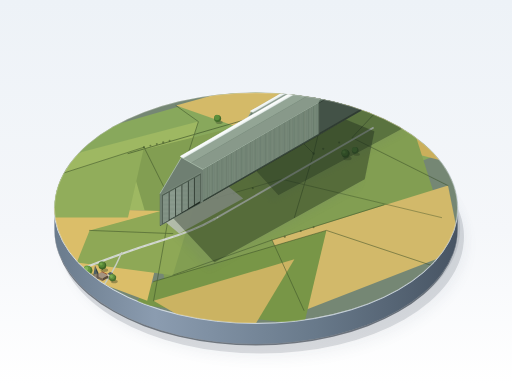
t = 0.00 s
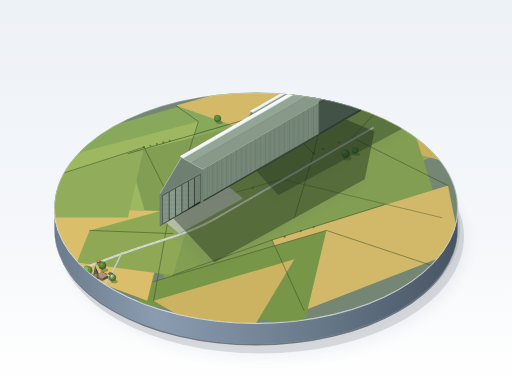
t = 1.80 s
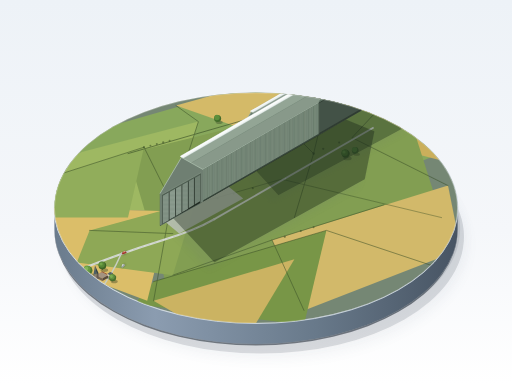
t = 3.60 s
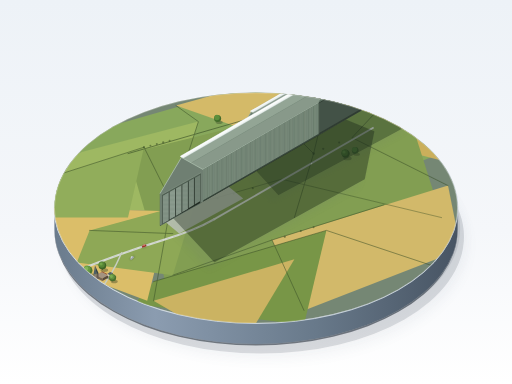
t = 5.00 s
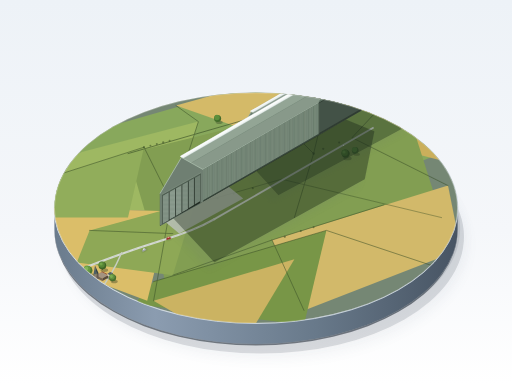
t = 6.70 s
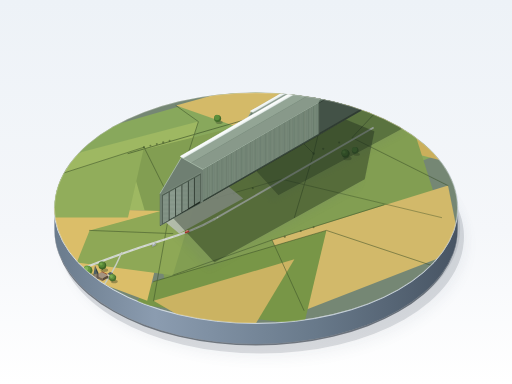
t = 8.00 s

The animated SVG that drew these frames (rendered in a browser with its animation timeline set to each time). Animation: 5 SMIL elements (animate=1,animateMotion=4); frames cover the first 8.00 s, repeats indefinitely.

<svg xmlns="http://www.w3.org/2000/svg" viewBox="0 0 1600 1200" width="100%" height="100%">
  <defs>
    <!-- Background linear gradient -->
    <linearGradient id="bgGrad" x1="0" y1="0" x2="0" y2="1">
      <stop offset="0%" stop-color="#edf2f7" />
      <stop offset="60%" stop-color="#f5f7fa" />
      <stop offset="100%" stop-color="#ffffff" />
    </linearGradient>

    <!-- Base Cylinder Gradients -->
    <linearGradient id="baseRimGrad" x1="0.2" y1="0" x2="0.8" y2="1">
      <stop offset="0%" stop-color="#ffffff" stop-opacity="0.9" />
      <stop offset="40%" stop-color="#dce3ea" />
      <stop offset="100%" stop-color="#b4c2ce" />
    </linearGradient>
    <linearGradient id="baseWallGrad" x1="0" y1="0" x2="1" y2="0">
      <stop offset="0%" stop-color="#6a7b8c" />
      <stop offset="25%" stop-color="#8b9cb0" />
      <stop offset="65%" stop-color="#68798a" />
      <stop offset="100%" stop-color="#475463" />
    </linearGradient>

    <!-- Soft Drop Shadow Filters -->
    <filter id="shadowFilter" x="-20%" y="-20%" width="150%" height="150%">
      <feGaussianBlur in="SourceAlpha" stdDeviation="16" />
      <feColorMatrix type="matrix" values="0 0 0 0 0.1   0 0 0 0 0.15   0 0 0 0 0.22  0 0 0 0.28 0" />
      <feOffset dx="15" dy="25" />
      <feBlend in="SourceGraphic" in2="blurOut" mode="normal" />
    </filter>

    <filter id="groundShadowFilter" x="-20%" y="-20%" width="160%" height="160%">
      <feGaussianBlur in="SourceAlpha" stdDeviation="10" />
      <feColorMatrix type="matrix" values="0 0 0 0 0.15  0 0 0 0 0.2   0 0 0 0 0.15  0 0 0 0.32 0" />
      <feOffset dx="-20" dy="22" />
      <feBlend in="SourceGraphic" in2="blurOut" mode="normal" />
    </filter>

    <filter id="softContact" x="-10%" y="-10%" width="130%" height="130%">
      <feGaussianBlur stdDeviation="3" />
    </filter>

    <!-- Base Top Ellipse Clip -->
    <clipPath id="baseClip">
      <ellipse cx="800" cy="650" rx="630" ry="360" />
    </clipPath>

    <!-- Door Horizontal Grooves Pattern -->
    <pattern id="doorGroove" width="100" height="4" patternUnits="userSpaceOnUse">
      <line x1="0" y1="3" x2="100" y2="3" stroke="#68786b" stroke-width="0.8" opacity="0.65" />
    </pattern>

    <!-- Wall Rib Pattern (Far Hangar / Backlit & Light faces) -->
    <pattern id="wallRibsLight" width="4.8" height="100" patternUnits="userSpaceOnUse" patternTransform="rotate(0)">
      <line x1="2.4" y1="0" x2="2.4" y2="100" stroke="#526355" stroke-width="0.9" opacity="0.85" />
      <line x1="3.2" y1="0" x2="3.2" y2="100" stroke="#a2b2a4" stroke-width="0.5" opacity="0.6" />
    </pattern>

    <!-- Far Hangar Side Rib Pattern with Perspective Skew Angle -->
    <!-- The side wall runs along vector dx=375, dy=-215 (angle approx -29.8 deg) -->
    <pattern id="skewRibsNear" width="5.4" height="200" patternUnits="userSpaceOnUse">
      <line x1="2.7" y1="0" x2="2.7" y2="200" stroke="#57685a" stroke-width="0.9" opacity="0.9" />
      <line x1="3.5" y1="0" x2="3.5" y2="200" stroke="#a7b8a8" stroke-width="0.5" opacity="0.65" />
    </pattern>

    <pattern id="skewRibsFar" width="5.4" height="200" patternUnits="userSpaceOnUse">
      <line x1="2.7" y1="0" x2="2.7" y2="200" stroke="#5b6c5f" stroke-width="0.85" opacity="0.8" />
      <line x1="3.5" y1="0" x2="3.5" y2="200" stroke="#9eb0a0" stroke-width="0.45" opacity="0.5" />
    </pattern>

    <!-- Miniature Car Definitions -->
    <g id="carRed">
      <ellipse cx="0" cy="0" rx="9" ry="4.5" fill="#1b241e" opacity="0.3" filter="url(#softContact)" />
      <!-- Body -->
      <path d="M -8,1 L -6,-3 L 5,-3 L 7,1 L 6,3 L -7,3 Z" fill="#9e3328" />
      <!-- Cabin -->
      <path d="M -4,-2 L -2,-5 L 2,-5 L 4,-2 Z" fill="#d95d4e" />
      <path d="M -1,-4.5 L 1.5,-4.5 L 3,-2 L -1,-2 Z" fill="#d8e8ee" opacity="0.75" />
      <!-- Highlight -->
      <line x1="-5" y1="-3" x2="4" y2="-3" stroke="#f2887a" stroke-width="0.6" />
    </g>

    <g id="carBlue">
      <ellipse cx="0" cy="0" rx="8" ry="4.2" fill="#1b241e" opacity="0.3" filter="url(#softContact)" />
      <!-- Body -->
      <path d="M -7,1 L -5,-3 L 5,-3 L 6.5,1 L 5.5,3 L -6,3 Z" fill="#2d5272" />
      <!-- Cabin -->
      <path d="M -3,-2 L -1.5,-5 L 2,-5 L 3.5,-2 Z" fill="#44739c" />
      <path d="M -0.5,-4.5 L 1.5,-4.5 L 2.8,-2 L -0.5,-2 Z" fill="#e2edf5" opacity="0.8" />
      <!-- Highlight -->
      <line x1="-4" y1="-3" x2="3.5" y2="-3" stroke="#87b6de" stroke-width="0.6" />
    </g>

    <g id="carWhite">
      <ellipse cx="0" cy="0" rx="8.5" ry="4.2" fill="#1b241e" opacity="0.3" filter="url(#softContact)" />
      <!-- Body -->
      <path d="M -7.5,1 L -5.5,-3 L 4.5,-3 L 6,1 L 5,3 L -6.5,3 Z" fill="#9ea5ab" />
      <!-- Cabin -->
      <path d="M -3.5,-2 L -1.8,-5 L 1.8,-5 L 3.2,-2 Z" fill="#e6ebed" />
      <path d="M -0.8,-4.5 L 1.3,-4.5 L 2.5,-2 L -0.8,-2 Z" fill="#b9c6ce" opacity="0.8" />
      <line x1="-5" y1="-3" x2="4" y2="-3" stroke="#ffffff" stroke-width="0.6" />
    </g>

    <style><![CDATA[
      /* SMIL fallback or supplementary subtle motion can be driven via standard SVG, 
         pure SMIL animateMotion is placed inside each vehicle element directly. */
    ]]></style>
  </defs>

  <!-- Ambient Backdrop -->
  <rect x="0" y="0" width="1600" height="1200" fill="url(#bgGrad)" />

  <!-- Pedestal Deep Drop Shadow -->
  <ellipse cx="815" cy="740" rx="635" ry="365" fill="#1e293b" opacity="0.16" filter="url(#shadowFilter)" />
  <ellipse cx="808" cy="715" rx="630" ry="360" fill="#243447" opacity="0.12" filter="url(#shadowFilter)" />

  <!-- ==================== DISPLAY PEDESTAL BASE ==================== -->
  <!-- Cylinder Wall (Extruded downward from y=650 to y=715) -->
  <path d="M 170,650 A 630 360 0 0 0 1430,650 L 1430,715 A 630 360 0 0 1 170,715 Z" fill="url(#baseWallGrad)" />
  <!-- Base Bevel Accent Bottom -->
  <path d="M 170,715 A 630 360 0 0 0 1430,715 L 1430,720 A 630 360 0 0 1 170,720 Z" fill="#2e3843" opacity="0.6" />

  <!-- Pedestal Rim Highlight Edge -->
  <ellipse cx="800" cy="650" rx="631" ry="361" fill="none" stroke="url(#baseRimGrad)" stroke-width="3" />
  <ellipse cx="800" cy="649" rx="630" ry="360" fill="#758774" />

  <!-- ==================== MODEL DIORAMA SURFACE ==================== -->
  <g clip-path="url(#baseClip)">
    <!-- Baseline Ground Mosaic / Farmland Patches -->
    <!-- Field 1: Far Meadow (Cool sage) -->
    <path d="M 150,450 L 850,250 L 1450,450 L 950,650 Z" fill="#88a85c" />
    
    <!-- Field 2: North Gold Wheat -->
    <path d="M 550,330 L 1050,190 L 1450,350 L 980,480 Z" fill="#d4ba68" />
    <!-- Field 3: North-East Pale Ochre -->
    <path d="M 1050,190 L 1440,300 L 1450,520 L 1100,430 Z" fill="#cbaf5b" />
    <!-- Field 4: West Chartreuse -->
    <path d="M 160,500 L 620,380 L 530,660 L 160,650 Z" fill="#9eb862" />
    <!-- Field 5: Central Warm Olive Green (Hangar Plateau) -->
    <path d="M 400,480 L 1250,270 L 1380,680 L 520,890 Z" fill="#829e52" />
    <!-- Field 6: South-East Golden Field -->
    <path d="M 850,750 L 1400,580 L 1440,780 L 950,970 Z" fill="#d2b96a" />
    <!-- Field 7: Deep South Spring Green -->
    <path d="M 480,880 L 1020,720 L 950,1015 L 420,950 Z" fill="#789647" />
    <!-- Field 8: South-West Butter Gold -->
    <path d="M 160,650 L 530,660 L 460,940 L 220,850 Z" fill="#dbbe69" />
    <!-- Field 9: Mid West Olive Patch -->
    <path d="M 280,720 L 610,630 L 540,860 L 240,820 Z" fill="#8ea856" />
    <!-- Field 10: Far West Muted Sage -->
    <path d="M 170,550 L 450,460 L 400,680 L 170,680 Z" fill="#91ad5b" />
    <!-- Field 11: South tip warm tan -->
    <path d="M 480,940 L 920,810 L 800,1010 L 600,1010 Z" fill="#cbb362" />

    <!-- Hedgerows & Field Borders -->
    <g stroke="#394f27" stroke-width="2.5" stroke-linecap="round" opacity="0.65" fill="none">
      <path d="M 170,550 L 450,460 L 550,660" />
      <path d="M 550,330 L 620,380 L 530,660 L 480,940" />
      <path d="M 400,480 L 850,350 L 1250,270" stroke-width="3" />
      <path d="M 850,350 L 980,480 L 920,680" />
      <path d="M 1050,190 L 980,480" />
      <path d="M 1250,270 L 1100,430 L 1400,580" />
      <path d="M 530,660 L 880,560 L 1380,680" stroke-width="2" />
      <path d="M 540,860 L 850,750 L 1200,640" />
      <path d="M 480,880 L 1020,720 L 1350,830" />
      <path d="M 850,750 L 950,970" />
      <path d="M 280,720 L 540,730" />
    </g>

    <!-- Hedgerow Bush Texture (Tiny dense stipples along hedges) -->
    <g fill="#2d421d" opacity="0.5">
      <circle cx="450" cy="460" r="3.5" /><circle cx="470" cy="455" r="3" /><circle cx="490" cy="450" r="3.2" />
      <circle cx="510" cy="445" r="3.5" /><circle cx="530" cy="440" r="3" /><circle cx="580" cy="510" r="3.2" />
      <circle cx="560" cy="560" r="3.8" /><circle cx="545" cy="610" r="3.2" /><circle cx="535" cy="650" r="3.5" />
      <circle cx="680" cy="620" r="3" /><circle cx="730" cy="605" r="3.5" /><circle cx="790" cy="588" r="3.2" />
      <circle cx="980" cy="480" r="4" /><circle cx="1010" cy="465" r="3.5" /><circle cx="1060" cy="445" r="3.2" />
      <circle cx="890" cy="740" r="3.5" /><circle cx="940" cy="722" r="3.2" /><circle cx="980" cy="710" r="3" />
    </g>

    <!-- Country Roads Network -->
    <!-- Road 1: Curved rural lane from South-West boundary into the hangar apron -->
    <path d="M 230,850 Q 380,790 510,750 Q 610,720 670,685" fill="none" stroke="#d5dad3" stroke-width="6.5" stroke-linecap="round" stroke-linejoin="round" />
    <path d="M 230,850 Q 380,790 510,750 Q 610,720 670,685" fill="none" stroke="#b0b8ad" stroke-width="1.2" stroke-linecap="round" stroke-dasharray="10 12" />

    <!-- Road 2: The straight road between the two hangars (Per requirement: "两库之间的空地上一条笔直的小路") -->
    <!-- Runs along the exact axis between hangars: from (670, 685) to (1155, 410) -->
    <!-- Extended apron in front of hangars -->
    <polygon points="560,730 760,620 710,580 500,680" fill="#c5cbc2" opacity="0.85" />
    <!-- Straight gravel lane between Hangars -->
    <line x1="670" y1="685" x2="1165" y2="400" stroke="#d3d9ce" stroke-width="6" stroke-linecap="square" />
    <line x1="670" y1="685" x2="1165" y2="400" stroke="#e8ece5" stroke-width="1.8" stroke-linecap="square" />

    <!-- Service Road Branch to South Village -->
    <path d="M 380,790 Q 350,860 310,910" fill="none" stroke="#c8cec4" stroke-width="4.5" stroke-linecap="round" />

    <!-- ==================== VILLAGE CORNER (South-West) ==================== -->
    <!-- Per requirement: 底座一角一簇村舍的坡屋顶与一座小教堂尖塔，几棵圆形树冠的大树；高度不超过机库1/10 -->
    <g id="villageCluster" transform="translate(300, 840)">
      <!-- Church Shadow -->
      <polygon points="15,25 45,35 60,30 25,20" fill="#2d382e" opacity="0.35" />
      <!-- Church Nave -->
      <polygon points="0,20 18,10 38,20 20,30" fill="#a49381" />
      <polygon points="0,20 20,30 20,38 0,28" fill="#756455" />
      <polygon points="20,30 38,20 38,28 20,38" fill="#58493d" />
      <!-- Church Gable Roof -->
      <polygon points="0,20 18,10 20,10 0,20" fill="#b85d43" />
      <polygon points="18,10 38,20 38,18 18,8" fill="#8d3d29" />
      <!-- Church Spire Tower -->
      <polygon points="-8,18 2,18 2,36 -8,36" fill="#8e8275" />
      <polygon points="2,18 8,14 8,32 2,36" fill="#665b50" />
      <!-- Spire Roof Pyramidal -->
      <polygon points="-3,-10 -8,18 2,18" fill="#4d5f66" />
      <polygon points="-3,-10 2,18 8,14" fill="#324147" />

      <!-- Cottage 1 (Red hip/gable roof) -->
      <g transform="translate(-40, 20)">
        <polygon points="12,18 30,26 40,20 18,14" fill="#2d382e" opacity="0.3" />
        <polygon points="0,10 12,3 24,10 12,17" fill="#b85840" />
        <polygon points="0,10 12,17 12,23 0,16" fill="#ded7cd" />
        <polygon points="12,17 24,10 24,16 12,23" fill="#968e85" />
        <polygon points="12,3 24,10 24,8 12,1" fill="#8e3d28" />
      </g>

      <!-- Cottage 2 (Thatch/Straw colored roof) -->
      <g transform="translate(-15, 45)">
        <polygon points="10,14 26,22 36,17 16,11" fill="#2d382e" opacity="0.3" />
        <polygon points="0,8 10,2 22,8 12,14" fill="#c29b47" />
        <polygon points="0,8 12,14 12,19 0,13" fill="#e8e2d8" />
        <polygon points="12,14 22,8 22,13 12,19" fill="#9e9589" />
        <polygon points="10,2 22,8 22,6 10,0" fill="#96732d" />
      </g>

      <!-- Cottage 3 (Small slate roof) -->
      <g transform="translate(35, 10)">
        <polygon points="8,12 22,18 30,14 14,9" fill="#2d382e" opacity="0.3" />
        <polygon points="0,6 8,1 18,6 10,11" fill="#52636a" />
        <polygon points="0,6 10,11 10,15 0,10" fill="#ded7cd" />
        <polygon points="10,11 18,6 18,10 10,15" fill="#888177" />
        <polygon points="8,1 18,6 18,4 8,-1" fill="#39474d" />
      </g>

      <!-- Cottage 4 (Clustered house near lane) -->
      <g transform="translate(-60, 48)">
        <polygon points="0,7 9,2 20,7 11,12" fill="#aa4d35" />
        <polygon points="0,7 11,12 11,17 0,12" fill="#d0c8bd" />
        <polygon points="11,12 20,7 20,12 11,17" fill="#827a70" />
      </g>

      <!-- Mature Deciduous Trees (Rounded toy canopies with distinct highlights & shadows) -->
      <!-- Tree 1 -->
      <g transform="translate(-25, 5)">
        <ellipse cx="6" cy="16" rx="14" ry="7" fill="#1e2c18" opacity="0.35" />
        <rect x="-1" y="5" width="3" height="10" fill="#4d3b2c" />
        <circle cx="0" cy="0" r="14" fill="#4e7832" />
        <circle cx="-3" cy="-4" r="11" fill="#679943" />
        <circle cx="-5" cy="-6" r="6" fill="#88bd5c" opacity="0.8" />
      </g>
      <!-- Tree 2 -->
      <g transform="translate(20, -10)">
        <ellipse cx="6" cy="14" rx="12" ry="6" fill="#1e2c18" opacity="0.35" />
        <rect x="-1" y="4" width="2.5" height="9" fill="#4d3b2c" />
        <circle cx="0" cy="0" r="12" fill="#3d6325" />
        <circle cx="-2" cy="-3" r="9.5" fill="#558535" />
        <circle cx="-4" cy="-5" r="5" fill="#75a84a" opacity="0.85" />
      </g>
      <!-- Tree 3 (Tiny orchard tree) -->
      <g transform="translate(-48, 38)">
        <ellipse cx="4" cy="10" rx="9" ry="4.5" fill="#1e2c18" opacity="0.35" />
        <rect x="-1" y="3" width="2" height="7" fill="#4d3b2c" />
        <circle cx="0" cy="0" r="8.5" fill="#4e7832" />
        <circle cx="-2" cy="-2" r="6.5" fill="#6ba045" />
      </g>
      <!-- Tree 4 -->
      <g transform="translate(52, 28)">
        <ellipse cx="5" cy="12" rx="11" ry="5.5" fill="#1e2c18" opacity="0.35" />
        <rect x="-1" y="3" width="2.5" height="8" fill="#4d3b2c" />
        <circle cx="0" cy="0" r="11" fill="#486e2d" />
        <circle cx="-2" cy="-3" r="8.5" fill="#61913f" />
        <circle cx="-4" cy="-4" r="4.5" fill="#82b558" opacity="0.8" />
      </g>
    </g>

    <!-- Additional Clumps of Trees around Farmland -->
    <g transform="translate(1080, 480)">
      <ellipse cx="6" cy="15" rx="13" ry="6" fill="#1e2c18" opacity="0.3" />
      <circle cx="0" cy="0" r="13" fill="#3f6628" />
      <circle cx="-3" cy="-3" r="10" fill="#558836" />
      <circle cx="-5" cy="-5" r="5" fill="#7cb354" opacity="0.75" />
    </g>
    <g transform="translate(1110, 470)">
      <ellipse cx="5" cy="12" rx="10" ry="5" fill="#1e2c18" opacity="0.3" />
      <circle cx="0" cy="0" r="10.5" fill="#4a7330" />
      <circle cx="-2" cy="-2.5" r="8" fill="#629641" />
    </g>
    <g transform="translate(680, 370)">
      <ellipse cx="5" cy="12" rx="11" ry="5.5" fill="#1e2c18" opacity="0.3" />
      <circle cx="0" cy="0" r="11" fill="#436b2b" />
      <circle cx="-2" cy="-3" r="8.5" fill="#5c8f3c" />
    </g>

    <!-- ==================== HANGAR GROUND SHADOWS ==================== -->
    <!-- Light Source from Top-Left (~45°). Shadows cast toward Bottom-Right. -->
    <!-- Far Hangar Shadow: Cast onto ground from its massive volume -->
    <polygon points="760,490  1220,225  1290,265  1280,390  870,610" fill="#1e2d21" opacity="0.38" filter="url(#groundShadowFilter)" />
    <!-- Near Hangar Shadow: Cast towards the south/east -->
    <polygon points="530,670  1060,365  1170,410  1140,560  670,820" fill="#1c2b1f" opacity="0.42" filter="url(#groundShadowFilter)" />

    <!-- Ambient Occlusion Contact Footprints under Hangars -->
    <polygon points="730,522 840,460 1205,250 1095,312" fill="#141c15" opacity="0.5" />
    <polygon points="500,705 635,630 1055,390 920,465" fill="#141c15" opacity="0.55" />

    <!-- =============================================================== -->
    <!-- ==================== FAR HANGAR (HANGAR NO. 2) =============== -->
    <!-- Parallel long axis, slightly shorter than near hangar.          -->
    <!-- Width: W2 = 110, Height: H2 = 100, Length: L2 = 440             -->
    <!-- Endwall Front Base: (730, 522) to (840, 460).                  -->
    <!-- Ridge Front Peak: (785, 400).                                   -->
    <!-- Length displacement vector: dx = +365, dy = -210                -->
    <!-- Rear Endwall: Base (1095, 312) to (1205, 250), Peak (1150, 190) -->
    <!-- =============================================================== -->
    <g id="farHangar">
      <!-- Backlit Side Wall (North/East facing flank - in shade/shadow) -->
      <!-- Runs from (840, 460) to (1205, 250), up to eave (1205, 170) and (840, 380) -->
      <polygon points="840,460 1205,250 1205,170 840,380" fill="#4d5d52" />
      <polygon points="840,460 1205,250 1205,170 840,380" fill="#36433b" opacity="0.25" />
      <!-- Dark bottom trim on backlit side -->
      <polygon points="840,460 1205,250 1205,246 840,456" fill="#2d3830" opacity="0.6" />

      <!-- Backlit Roof Slope (North-facing pitch) -->
      <polygon points="840,380 1205,170 1150,140 785,350" fill="#586b5e" />
      <!-- Ambient occlusion under roof eaves -->
      <line x1="840" y1="380" x2="1205" y2="170" stroke="#313e35" stroke-width="2" />

      <!-- Sunlight Side Wall (South/West facing flank - visible between the two hangars) -->
      <!-- Between Near and Far hangar, this wall receives rake light from top-left -->
      <polygon points="730,522 1095,312 1095,232 730,442" fill="#7a8c7e" />
      <!-- Vertical ribs on lit wall -->
      <polygon points="730,522 1095,312 1095,232 730,442" fill="url(#skewRibsFar)" opacity="0.75" />

      <!-- Highlight along top eave edge -->
      <line x1="730" y1="442" x2="1095" y2="232" stroke="#a4b5a6" stroke-width="1.8" />
      <!-- Bottom base shadow -->
      <line x1="730" y1="522" x2="1095" y2="312" stroke="#3a473c" stroke-width="2" />

      <!-- Sunlight Roof Slope (South-facing pitch - slightly curved/two-pitch) -->
      <polygon points="730,442 1095,232 1150,140 785,350" fill="#8d9d8f" />
      <!-- Subtle curved roof contour variation (mid-facet break) -->
      <polygon points="730,442 1095,232 1125,182 760,392" fill="#849486" opacity="0.45" />

      <!-- Top Skylight Ribbon along Ridge (Per requirement: ⑥ 屋脊上一条通长的天窗带；天窗带为浅灰白) -->
      <!-- Skylight runs along ridge from (785, 350) to (1150, 140) -->
      <polygon points="782,347 1147,137 1153,143 788,353" fill="#e8eeec" />
      <polygon points="782,347 1147,137 1149,139 784,349" fill="#ffffff" />
      <!-- Skylight Frame divisions -->
      <line x1="782" y1="347" x2="1147" y2="137" stroke="#b2c0bd" stroke-width="0.7" />
      <line x1="788" y1="353" x2="1153" y2="143" stroke="#8b9c99" stroke-width="0.7" />

      <!-- Rounded Ridge Cap Highlight -->
      <line x1="785" y1="350" x2="1150" y2="140" stroke="#f0f5f2" stroke-width="1.6" stroke-linecap="round" />

      <!-- Far Hangar Near Endwall (Massive end wall with giant segmented sliding doors) -->
      <!-- Base: (730, 522) to (840, 460), Eaves: (730, 442) and (840, 380), Peak: (785, 350) -->
      <!-- Wall Gables & Portal Surround -->
      <polygon points="730,522 840,460 840,380 785,350 730,442" fill="#6b7c6e" />
      <!-- Gable Peak Trim -->
      <polyline points="730,442 785,350 840,380" fill="none" stroke="#9bb09e" stroke-width="2" />

      <!-- Giant Segmented Sliding Doors (Per requirement: 端墙几乎整面是分段的巨门，门扇关闭，留出细缝，高度约为机库高度3/4) -->
      <!-- Door dimensions: Height = 75px (机库高度 ~100px, 3/4=75px) -->
      <!-- Door Aperture / Frame Recess (dark gap for depth) -->
      <polygon points="738,517 832,464 832,400 738,453" fill="#253027" />

      <!-- Door Leaves (Slightly lighter than wall with horizontal fine ribbing) -->
      <!-- Leaf 1 (Leftmost) -->
      <polygon points="739,516 762,503 762,442 739,454" fill="#7f8f82" />
      <polygon points="739,516 762,503 762,442 739,454" fill="url(#doorGroove)" />
      <!-- Leaf 2 -->
      <polygon points="763,502 785,490 785,429 763,441" fill="#849487" />
      <polygon points="763,502 785,490 785,429 763,441" fill="url(#doorGroove)" />
      <!-- Leaf 3 -->
      <polygon points="786,489 808,477 808,416 786,428" fill="#7b8b7e" />
      <polygon points="786,489 808,477 808,416 786,428" fill="url(#doorGroove)" />
      <!-- Leaf 4 (Rightmost) -->
      <polygon points="809,476 831,464 831,403 809,415" fill="#728275" />
      <polygon points="809,476 831,464 831,403 809,415" fill="url(#doorGroove)" />

      <!-- Fine vertical slit gaps between door panels -->
      <line x1="762.5" y1="503" x2="762.5" y2="442" stroke="#222b24" stroke-width="1.2" />
      <line x1="785.5" y1="490" x2="785.5" y2="429" stroke="#222b24" stroke-width="1.2" />
      <line x1="808.5" y1="477" x2="808.5" y2="416" stroke="#222b24" stroke-width="1.2" />

      <!-- Top Door Guide Track & Canopy Trim -->
      <polygon points="736,456 834,401 834,396 736,451" fill="#4d5c50" />
      <line x1="736" y1="452" x2="834" y2="397" stroke="#9bb09e" stroke-width="1" />
    </g>


    <!-- =============================================================== -->
    <!-- ==================== NEAR HANGAR (HANGAR NO. 1) =============== -->
    <!-- In foreground, slightly longer. Length approx 4.5x width.       -->
    <!-- Width: W1 = 135, Height: H1 = 120 (H ≈ 0.9W). Length: L1 ≈ 580 -->
    <!-- Endwall Base: (500, 705) to (635, 630).                         -->
    <!-- Ridge Peak Front: (567, 560).                                   -->
    <!-- Length vector: dx = +495, dy = -285                             -->
    <!-- Rear Endwall: Base (995, 420) to (1130, 345), Peak (1062, 275) -->
    <!-- Vertical ribs along side wall: 40 ribs per length               -->
    <!-- =============================================================== -->
    <g id="nearHangar">
      <!-- Backlit Side Wall (North/East flank, heavily in shadow) -->
      <!-- From (635, 630) to (1130, 345), up to eave (1130, 245) and (635, 530) -->
      <polygon points="635,630 1130,345 1130,245 635,530" fill="#4a594e" />
      <polygon points="635,630 1130,345 1130,245 635,530" fill="#324036" opacity="0.28" />
      <!-- Dark bottom foundation band -->
      <polygon points="635,630 1130,345 1130,339 635,624" fill="#253027" opacity="0.65" />

      <!-- Backlit Roof Slope (North pitch) -->
      <!-- From (635, 530) to (1130, 245), Peak from (567, 492) to (1062, 207) -->
      <polygon points="635,530 1130,245 1062,207 567,492" fill="#5c6f62" />
      <!-- AO line under roof overhang -->
      <line x1="635" y1="530" x2="1130" y2="245" stroke="#2a362d" stroke-width="2.5" />

      <!-- Sunlight Side Wall (South/West flank facing viewer & sun) -->
      <!-- Per requirement: 侧墙竖直，由密集的竖向骨架分成一条条窄格，骨架在墙面上微微凸起，成排铺满 -->
      <!-- Base: (500, 705) to (995, 420). Top Eave: (500, 605) to (995, 320) -->
      <polygon points="500,705 995,420 995,320 500,605" fill="#758778" />

      <!-- Densely arrayed vertical external structural frames / buttress ribs -->
      <!-- Rendered with explicit geometric ribs for authentic toy miniature fidelity -->
      <polygon points="500,705 995,420 995,320 500,605" fill="url(#skewRibsNear)" />

      <!-- Individual prominent truss piers along the side wall (every 10 units) -->
      <g stroke="#536355" stroke-width="1.4" opacity="0.95">
        <!-- Repeating structural uprights -->
        <path d="
          M 500,705 L 500,605  M 515,696 L 515,596  M 530,688 L 530,588  M 545,679 L 545,579
          M 560,670 L 560,570  M 575,662 L 575,562  M 590,653 L 590,553  M 605,645 L 605,545
          M 620,636 L 620,536  M 635,627 L 635,527  M 650,619 L 650,519  M 665,610 L 665,510
          M 680,601 L 680,501  M 695,593 L 695,493  M 710,584 L 710,484  M 725,576 L 725,476
          M 740,567 L 740,467  M 755,558 L 755,458  M 770,550 L 770,450  M 785,541 L 785,441
          M 800,532 L 800,432  M 815,524 L 815,424  M 830,515 L 830,415  M 845,507 L 845,407
          M 860,498 L 860,398  M 875,489 L 875,389  M 890,481 L 890,381  M 905,472 L 905,372
          M 920,463 L 920,363  M 935,455 L 935,355  M 950,446 L 950,346  M 965,438 L 965,338
          M 980,429 L 980,329  M 995,420 L 995,320
        " />
      </g>
      <!-- Highlights on rib edges on lit side -->
      <g stroke="#a8baa9" stroke-width="0.75" opacity="0.8">
        <path d="
          M 501,704 L 501,605  M 516,695 L 516,596  M 531,687 L 531,588  M 546,678 L 546,579
          M 561,669 L 561,570  M 576,661 L 576,562  M 591,652 L 591,553  M 606,644 L 606,545
          M 621,635 L 621,536  M 636,626 L 636,527  M 651,618 L 651,519  M 666,609 L 666,510
          M 681,600 L 681,501  M 696,592 L 696,493  M 711,583 L 711,484  M 726,575 L 726,476
          M 741,566 L 741,467  M 756,557 L 756,458  M 771,549 L 771,450  M 786,540 L 786,441
          M 801,531 L 801,432  M 816,523 L 816,424  M 831,514 L 831,415  M 846,506 L 846,407
          M 861,497 L 861,398  M 876,488 L 876,389  M 891,480 L 891,381  M 906,471 L 906,372
          M 921,462 L 921,363  M 936,454 L 936,355  M 951,445 L 951,346  M 966,437 L 966,338
          M 981,428 L 981,329  M 996,419 L 996,320
        " />
      </g>

      <!-- Bottom Ground Shadow Line on Near Wall -->
      <line x1="500" y1="705" x2="995" y2="420" stroke="#324036" stroke-width="2.5" />
      <!-- Eave Highlight line -->
      <line x1="500" y1="605" x2="995" y2="320" stroke="#c4d5c5" stroke-width="2" />

      <!-- Sunlight Roof Slope (Two-pitch slightly curved segmented roof) -->
      <!-- Lower roof facet -->
      <polygon points="500,605 995,320 1030,260 535,545" fill="#88998a" />
      <!-- Upper roof facet to ridge -->
      <polygon points="535,545 1030,260 1062,207 567,492" fill="#93a595" />
      <!-- Roof facet soft break line -->
      <line x1="535" y1="545" x2="1030" y2="260" stroke="#7e9081" stroke-width="1.2" />

      <!-- Top Skylight Ribbon along Ridge (⑥ 屋脊上一条通长的天窗带；浅灰白) -->
      <!-- Extends from (564, 489) to (1059, 204) -->
      <polygon points="563,488 1058,203 1066,211 571,496" fill="#ebf2ef" />
      <polygon points="563,488 1058,203 1061,206 566,491" fill="#ffffff" />
      <!-- Skylight Glazing Bars -->
      <line x1="563" y1="488" x2="1058" y2="203" stroke="#b8c7c3" stroke-width="0.8" />
      <line x1="571" y1="496" x2="1066" y2="211" stroke="#90a39e" stroke-width="0.8" />

      <!-- Rounded Smooth Ridge Cap Highlight (③ 屋脊圆润) -->
      <line x1="567" y1="492" x2="1062" y2="207" stroke="#ffffff" stroke-width="2.2" stroke-linecap="round" opacity="0.9" />

      <!-- Near Hangar Front Endwall -->
      <!-- Base: (500, 705) to (635, 630). Eaves: (500, 605), (635, 530). Peak: (567, 492) -->
      <polygon points="500,705 635,630 635,530 567,492 500,605" fill="#6f7f72" />
      <!-- Gable Roofline Highlight Edge -->
      <polyline points="500,605 567,492 635,530" fill="none" stroke="#b2c6b4" stroke-width="2.2" stroke-linejoin="round" />

      <!-- Giant Segmented Sliding Doors (End Wall Portal) -->
      <!-- Height: Machine height is ~120px, Door height = 90px (3/4 of height) -->
      <!-- Door Opening Frame Recess (Deep shadowy gap) -->
      <polygon points="508,700 626,634 626,544 508,610" fill="#202a22" />

      <!-- 6 Segmented Sliding Door Panels (Closed, with subtle seam slits) -->
      <!-- Width span approx 118px along endwall axis. Each leaf ~19.5px wide -->
      <!-- Leaf 1 -->
      <polygon points="509,699 528,688 528,599 509,610" fill="#849487" />
      <polygon points="509,699 528,688 528,599 509,610" fill="url(#doorGroove)" />

      <!-- Leaf 2 -->
      <polygon points="529,687 548,676 548,587 529,598" fill="#8c9c8f" />
      <polygon points="529,687 548,676 548,587 529,598" fill="url(#doorGroove)" />

      <!-- Leaf 3 -->
      <polygon points="549,675 568,664 568,575 549,586" fill="#88988b" />
      <polygon points="549,675 568,664 568,575 549,586" fill="url(#doorGroove)" />

      <!-- Leaf 4 -->
      <polygon points="569,663 588,652 588,563 569,574" fill="#7f8f82" />
      <polygon points="569,663 588,652 588,563 569,574" fill="url(#doorGroove)" />

      <!-- Leaf 5 -->
      <polygon points="589,651 607,640 607,552 589,562" fill="#78887b" />
      <polygon points="589,651 607,640 607,552 589,562" fill="url(#doorGroove)" />

      <!-- Leaf 6 -->
      <polygon points="608,639 625,629 625,542 608,551" fill="#708073" />
      <polygon points="608,639 625,629 625,542 608,551" fill="url(#doorGroove)" />

      <!-- Vertical Seam Gaps between doors -->
      <line x1="528.5" y1="688" x2="528.5" y2="599" stroke="#1d261f" stroke-width="1.4" />
      <line x1="548.5" y1="676" x2="548.5" y2="587" stroke="#1d261f" stroke-width="1.4" />
      <line x1="568.5" y1="664" x2="568.5" y2="575" stroke="#1d261f" stroke-width="1.4" />
      <line x1="588.5" y1="652" x2="588.5" y2="563" stroke="#1d261f" stroke-width="1.4" />
      <line x1="607.5" y1="640" x2="607.5" y2="552" stroke="#1d261f" stroke-width="1.4" />

      <!-- Overhead Heavy Track & Header Beam -->
      <polygon points="506,613 628,545 628,539 506,607" fill="#4d5c50" />
      <line x1="506" y1="608" x2="628" y2="540" stroke="#b2c6b4" stroke-width="1.2" />

      <!-- Ground Door Rails / Apron Threshold -->
      <line x1="507" y1="701" x2="627" y2="635" stroke="#3d493f" stroke-width="2" />
      <line x1="507" y1="702" x2="627" y2="636" stroke="#9bb09e" stroke-width="0.8" />
    </g>


    <!-- ==================== ANIMATED MINIATURE VEHICLES ==================== -->
    <!-- Per requirements: 路上两三辆小车；只让现实中本来就会动的东西动；SMIL 动画；4-12秒缓入缓出；微缩尺度缩小 -->
    <!-- Vehicle 1: Red Car driving along rural lane toward the hangars -->
    <g>
      <path id="lanePath1" d="M 230,850 Q 380,790 510,750 Q 610,720 670,685" fill="none" stroke="none" />
      <g>
        <use href="#carRed" />
        <animateMotion dur="10s" repeatCount="indefinite" rotate="auto">
          <mpath href="#lanePath1" />
        </animateMotion>
      </g>
    </g>

    <!-- Vehicle 2: Blue Car driving along the straight road between hangars -->
    <g>
      <path id="lanePath2" d="M 680,680 L 1150,410" fill="none" stroke="none" />
      <g>
        <use href="#carBlue" />
        <!-- Drives smoothly along between the two massive hangars, pauses at end, returns -->
        <animateMotion dur="8s" repeatCount="indefinite" rotate="auto"
          keyPoints="0; 0.9; 0.95; 0.05; 0"
          keyTimes="0; 0.45; 0.5; 0.95; 1"
          calcMode="spline"
          keySplines="0.4 0 0.2 1; 0.2 0 0.8 1; 0.4 0 0.2 1; 0.2 0 0.8 1" />
      </g>
    </g>

    <!-- Vehicle 3: White Car departing village towards the road junction -->
    <g>
      <path id="lanePath3" d="M 320,900 Q 360,850 420,800 Q 480,760 580,725" fill="none" stroke="none" />
      <g>
        <use href="#carWhite" />
        <animateMotion dur="12s" repeatCount="indefinite" rotate="auto">
          <mpath href="#lanePath3" />
        </animateMotion>
      </g>
    </g>

    <!-- Tiny Dust Particle Trail behind Moving Cars (Toy realism detail) -->
    <circle r="1.8" fill="#d2d9cf" opacity="0.6">
      <animateMotion dur="8s" repeatCount="indefinite">
        <mpath href="#lanePath2" />
      </animateMotion>
      <animate attributeName="opacity" values="0.6;0.2;0.6" dur="0.8s" repeatCount="indefinite" />
    </circle>
  </g>

  <!-- ==================== DISPLAY BASE TOP LIGHT BEVEL ==================== -->
  <!-- Top lip rim catching gallery downlight -->
  <ellipse cx="800" cy="650" rx="630" ry="360" fill="none" stroke="#ffffff" stroke-width="1.5" opacity="0.6" />
</svg>
